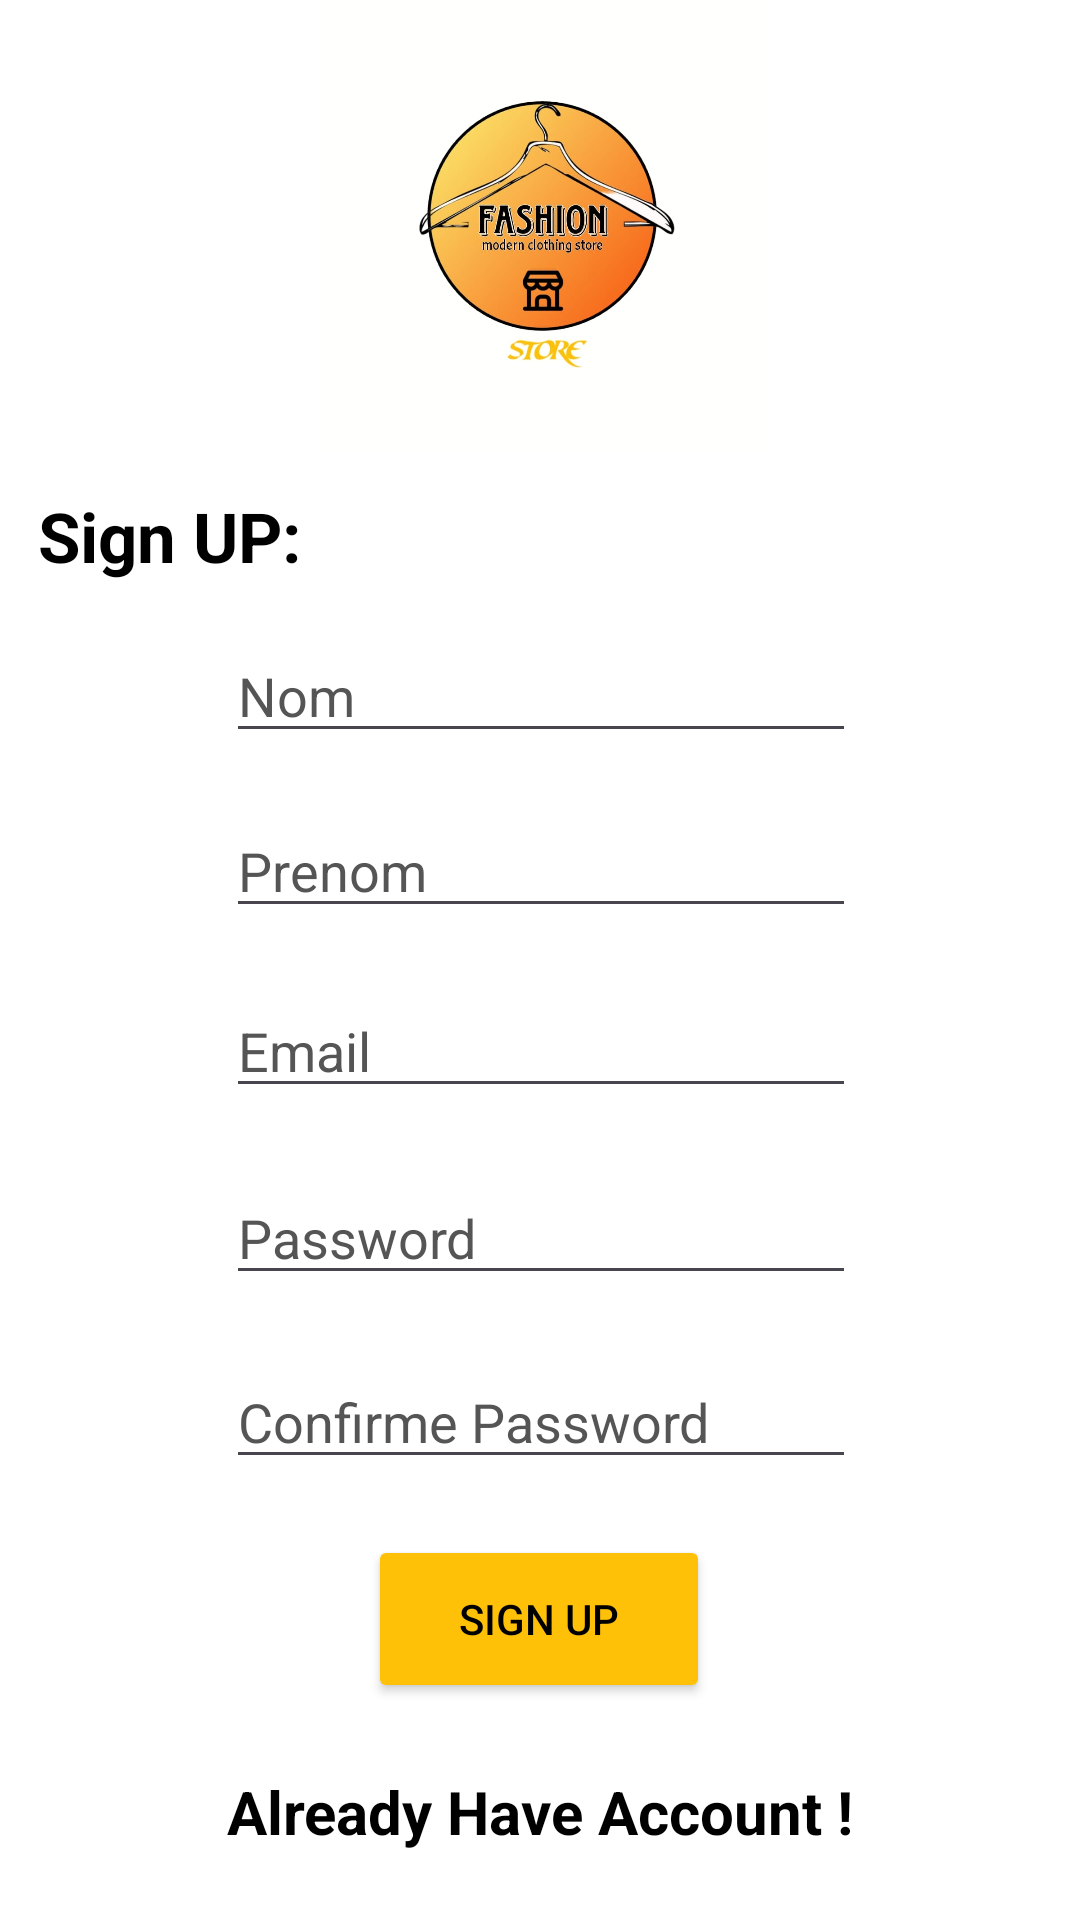

Reconstruct the res/layout file that produces this screen, plus the resources it refers to.
<!-- AndroidManifest.xml: application theme Theme.EcomApp -->
<!-- res/layout/sign_up.xml -->
<?xml version="1.0" encoding="utf-8"?>
<androidx.constraintlayout.widget.ConstraintLayout xmlns:android="http://schemas.android.com/apk/res/android"
    xmlns:app="http://schemas.android.com/apk/res-auto"
    xmlns:tools="http://schemas.android.com/tools"
    android:layout_width="match_parent"
    android:layout_height="match_parent"
    android:background="@color/white"
    tools:context=".inscrip.SignUp">

    <ImageView
        android:id="@+id/imageView"
        android:layout_width="150dp"
        android:layout_height="150dp"
        app:layout_constraintBottom_toBottomOf="parent"
        app:layout_constraintEnd_toEndOf="parent"
        app:layout_constraintHorizontal_bias="0.505"
        app:layout_constraintStart_toStartOf="parent"
        app:layout_constraintTop_toTopOf="parent"
        app:layout_constraintVertical_bias="0.001"
        app:srcCompat="@drawable/img1" />

    <TextView
        android:id="@+id/Orders"
        android:layout_width="wrap_content"
        android:layout_height="wrap_content"
        android:text="Sign UP:"
        android:textColorHint="@color/grey"
        android:textColor="@color/black"
        android:textSize="23sp"
        android:textStyle="bold"        app:layout_constraintBottom_toBottomOf="parent"
        app:layout_constraintEnd_toEndOf="parent"
        app:layout_constraintHorizontal_bias="0.046"
        app:layout_constraintStart_toStartOf="parent"
        app:layout_constraintTop_toBottomOf="@+id/imageView"
        app:layout_constraintVertical_bias="0.028" />

    <EditText
        android:id="@+id/nom"
        android:layout_width="wrap_content"
        android:layout_height="wrap_content"
        android:ems="10"
        android:hint="Nom"
        android:inputType="text"
        android:textColorHint="@color/grey"
        android:textColor="@color/black"
        app:layout_constraintBottom_toBottomOf="parent"
        app:layout_constraintEnd_toEndOf="parent"
        app:layout_constraintHorizontal_bias="0.502"
        app:layout_constraintStart_toStartOf="parent"
        app:layout_constraintTop_toBottomOf="@+id/Orders"
        app:layout_constraintVertical_bias="0.039" />

    <EditText
        android:id="@+id/prenom"
        android:layout_width="wrap_content"
        android:layout_height="wrap_content"
        android:ems="10"
        android:inputType="text"
        android:hint="Prenom"
        android:textColorHint="@color/grey"
        android:textColor="@color/black"
        app:layout_constraintBottom_toBottomOf="parent"
        app:layout_constraintEnd_toEndOf="parent"
        app:layout_constraintHorizontal_bias="0.502"
        app:layout_constraintStart_toStartOf="parent"
        app:layout_constraintTop_toBottomOf="@+id/nom"
        app:layout_constraintVertical_bias="0.049" />

    <EditText
        android:id="@+id/email"
        android:layout_width="wrap_content"
        android:layout_height="wrap_content"
        android:ems="10"
        android:inputType="textEmailAddress"
        android:hint="Email"
        android:textColorHint="@color/grey"
        android:textColor="@color/black"
        app:layout_constraintBottom_toBottomOf="parent"
        app:layout_constraintEnd_toEndOf="parent"
        app:layout_constraintHorizontal_bias="0.502"
        app:layout_constraintStart_toStartOf="parent"
        app:layout_constraintTop_toBottomOf="@+id/prenom"
        app:layout_constraintVertical_bias="0.065" />

    <EditText
        android:id="@+id/password"
        android:layout_width="wrap_content"
        android:layout_height="wrap_content"
        android:ems="10"
        android:inputType="textPassword"
        android:hint="Password"
        android:textColorHint="@color/grey"
        android:textColor="@color/black"
        app:layout_constraintBottom_toBottomOf="parent"
        app:layout_constraintEnd_toEndOf="parent"
        app:layout_constraintHorizontal_bias="0.502"
        app:layout_constraintStart_toStartOf="parent"
        app:layout_constraintTop_toBottomOf="@+id/email"
        app:layout_constraintVertical_bias="0.092" />

    <EditText
        android:id="@+id/confipass"
        android:layout_width="wrap_content"
        android:layout_height="wrap_content"
        android:ems="10"
        android:inputType="textPassword"
        android:hint="Confirme Password"
        android:textColorHint="@color/grey"
        android:textColor="@color/black"
        app:layout_constraintBottom_toBottomOf="parent"
        app:layout_constraintEnd_toEndOf="parent"
        app:layout_constraintHorizontal_bias="0.502"
        app:layout_constraintStart_toStartOf="parent"
        app:layout_constraintTop_toBottomOf="@+id/password"
        app:layout_constraintVertical_bias="0.119" />

    <Button
        android:id="@+id/sign"
        android:layout_width="114dp"
        android:layout_height="56dp"
        android:text="@string/sign"
        android:backgroundTint="@color/gold"
        android:textColor="@color/black"
        app:layout_constraintBottom_toBottomOf="parent"
        app:layout_constraintEnd_toEndOf="parent"
        app:layout_constraintHorizontal_bias="0.498"
        app:layout_constraintStart_toStartOf="parent"
        app:layout_constraintTop_toBottomOf="@+id/confipass"
        app:layout_constraintVertical_bias="0.206" />

    <TextView
        android:id="@+id/to_log_in"
        android:layout_width="wrap_content"
        android:layout_height="wrap_content"
        android:text="Already Have Account !"
        android:textSize="20sp"
        android:textStyle="bold"
        android:textColor="@color/black"
        app:layout_constraintBottom_toBottomOf="parent"
        app:layout_constraintEnd_toEndOf="parent"
        app:layout_constraintStart_toStartOf="parent"
        app:layout_constraintTop_toBottomOf="@+id/sign" />

</androidx.constraintlayout.widget.ConstraintLayout>
<!-- resources referenced by this layout -->
<resources>
  <color name="black">#FF000000</color>
  <color name="gold">#FFC107</color>
  <color name="grey">#555555</color>
  <color name="white">#FFFFFFFF</color>
  <!-- drawable img1: jpeg bitmap (drawable, 45811 bytes) -->
  <string name="sign">Sign Up</string>
  <style name="Theme.EcomApp" parent="Base.Theme.EcomApp" />
  <style name="Base.Theme.EcomApp" parent="Theme.Material3.DayNight.NoActionBar">
          
          
      </style>
</resources>
